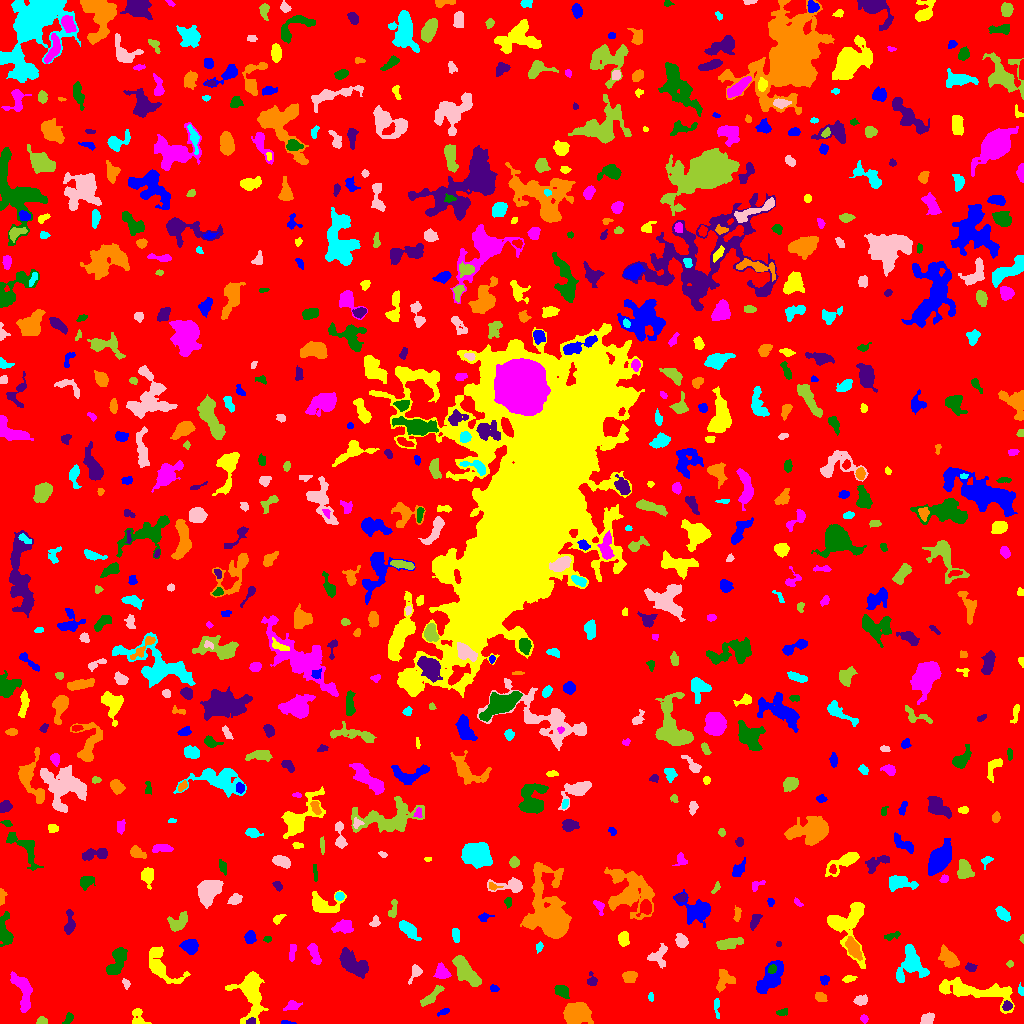

Data behind this chart, as committed beside it:
ID, X, Y, A, B, theta, total_flux, mu_max, mu_median, mu_mean, R_fwhm, R_e, R10, R90, x_start, x_end, y_start, y_end, area, greylevel
0, 506.5, 511.9, 299.6, 297.9, 0.02707, 1720490, 12.0, 2.0, 2.109, 104.2, 238, 91.31, 380.9, 0, 1023, 0, 1023, 815816, 2.109
1, 285.4, 0.8333, 2.485, 0.8547, -0.07096, 42.0, 3.0, 1.0, 0.8936, 1.871, 1.596, 0.5642, 2.706, 281, 296, 0, 3, 47, 6.894
2, 137.8, 7.008, 4.925, 3.087, -1.228, 399.0, 5.0, 2.0, 2.389, 4.918, 4.146, 1.596, 6.308, 132, 151, 0, 15, 167, 7.389
3, 864.1, 4.763, 1.99, 1.676, -1.119, 114.0, 4.0, 2.0, 1.9, 3.385, 2.257, 0.7979, 3.656, 860, 868, 0, 9, 60, 6.9
4, 68.25, 4.187, 3.189, 1.663, 0.9756, 252.0, 6.0, 3.0, 2.93, 3.785, 2.821, 1.128, 4.334, 62, 73, 0, 11, 86, 7.93
5, 251.6, 2.159, 2.206, 1.549, 0.1046, 170.0, 5.0, 3.0, 2.931, 3.385, 2.394, 0.9772, 3.568, 246, 255, 0, 6, 58, 12.93
6, 576.1, 10.01, 5.594, 4.464, 0.07335, 4545, 23.0, 7.0, 8.527, 7.203, 6.308, 2.523, 10.23, 563, 593, 0, 21, 533, 13.53
7, 716.7, 16.43, 5.815, 1.284, -1.476, 174.0, 4.0, 1.5, 1.851, 3.868, 2.821, 1.128, 4.787, 714, 719, 5, 25, 94, 6.851
8, 926.9, 4.069, 3.365, 2.329, 0.6567, 422.0, 7.0, 3.0, 3.08, 4.297, 3.478, 1.382, 5.441, 920, 934, 0, 11, 137, 8.08
9, 41.66, 2.211, 2.727, 1.819, -0.01284, 152.0, 4.0, 2.0, 2.0, 4.029, 2.706, 0.9772, 4.184, 36, 47, 0, 7, 76, 7.0
10, 750.4, 8.336, 2.425, 2.183, 1.46, 277.0, 6.0, 3.0, 2.856, 4.26, 2.985, 1.128, 4.549, 745, 755, 3, 13, 97, 7.856
11, 443.3, 11.5, 2.977, 1.27, 0.3596, 161.0, 5.0, 2.0, 2.368, 3.038, 2.394, 0.9772, 3.827, 437, 449, 7, 15, 68, 7.368
12, 251.1, 30.62, 12.93, 6.224, -1.508, 4029, 13.0, 4.0, 4.956, 8.349, 8.444, 3.29, 13.81, 225, 268, 0, 52, 813, 8.956
13, 292.2, 17.85, 3.729, 2.29, 0.2622, 213.0, 4.0, 2.0, 1.677, 4.514, 3.385, 1.262, 5.47, 283, 302, 13, 23, 127, 6.677
14, 782.3, 11.03, 2.933, 1.762, 0.2193, 115.0, 3.0, 1.0, 1.533, 3.192, 2.706, 0.9772, 4.406, 776, 787, 8, 15, 75, 6.533
15, 1007, 17.53, 2.233, 1.977, 0.5698, 216.0, 6.0, 2.0, 2.483, 3.613, 2.646, 0.9772, 4.146, 1002, 1012, 13, 23, 87, 11.48
16, 820.7, 26.38, 2.84, 2.033, -0.5783, 343.0, 7.0, 3.0, 3.267, 3.656, 3.038, 1.262, 4.886, 815, 827, 22, 31, 105, 8.267
17, 650.9, 26.4, 2.19, 1.263, -1.551, 83.0, 4.0, 2.0, 1.729, 2.932, 2.034, 0.7979, 3.241, 648, 653, 22, 31, 48, 6.729
18, 860.5, 23.19, 3.056, 2.088, 0.1817, 395.0, 8.0, 3.0, 3.185, 3.989, 3.192, 1.262, 5.14, 853, 867, 18, 29, 124, 8.185
19, 431.5, 27.12, 7.864, 2.075, 0.7373, 407.0, 4.0, 2.0, 1.966, 6.555, 4.618, 1.784, 7.181, 420, 444, 17, 38, 207, 6.966
20, 539.2, 34.82, 3.847, 1.767, -1.004, 274.0, 4.0, 3.0, 2.946, 5.262, 3.29, 1.382, 4.886, 534, 544, 28, 42, 93, 6.946
21, 493.6, 35.25, 2.231, 1.724, -0.3007, 133.0, 4.0, 2.0, 2.217, 3.785, 2.523, 0.9772, 3.742, 490, 499, 32, 39, 60, 7.217
22, 976.4, 32, 20.72, 4.53, -0.1629, 2216, 9.0, 2.0, 2.468, 6.408, 8.273, 3.038, 13.51, 939, 1014, 10, 46, 898, 7.468
23, 22.16, 33.52, 11.14, 4.161, -1.238, 1344, 6.0, 3.0, 3.062, 9.458, 6.887, 2.646, 10.6, 10, 32, 11, 52, 439, 7.062
24, 560.9, 32.43, 3.685, 2.513, -0.5274, 329.0, 4.0, 2.0, 2.031, 5.614, 3.827, 1.596, 5.944, 554, 569, 25, 38, 162, 8.031
25, 592, 42.84, 3.04, 2.482, -1.36, 180.0, 4.0, 2.0, 1.765, 4.26, 3.09, 1.128, 4.918, 587, 597, 38, 52, 102, 6.765
26, 629.5, 47.39, 3.445, 2.406, 0.1892, 383.0, 7.0, 2.0, 2.455, 3.868, 3.568, 1.382, 5.614, 622, 637, 41, 52, 156, 7.455
27, 1021, 32.06, 1.968, 1.184, -1.259, 62.0, 3.0, 1.0, 1.088, 2.585, 1.954, 0.7979, 2.985, 1018, 1023, 28, 41, 57, 8.088
28, 126.1, 39.35, 2.257, 1.379, -1.295, 95.0, 5.0, 1.0, 1.462, 1.871, 2.185, 0.7979, 3.568, 122, 130, 34, 45, 65, 7.462
29, 466.3, 51.74, 9.375, 3.407, -0.8931, 2435, 11.0, 5.0, 5.021, 8.098, 6.933, 2.764, 10.78, 452, 481, 37, 68, 485, 9.021
30, 217.8, 46.99, 2.125, 1.472, 0.1909, 107.0, 4.0, 2.0, 2.019, 3.241, 2.185, 0.7979, 3.478, 213, 222, 44, 50, 53, 7.019
31, 824.4, 43.83, 2.306, 2.003, -1.384, 251.0, 8.0, 3.0, 3.099, 3.09, 2.585, 0.9772, 4.26, 820, 829, 38, 48, 81, 8.099
32, 848.7, 44.62, 3.34, 1.598, 0.2143, 195.0, 4.0, 2.0, 2.349, 4.478, 2.985, 1.128, 4.442, 842, 857, 41, 48, 83, 7.349
33, 441.7, 51.13, 3.353, 2.929, -1.013, 568.0, 8.0, 3.0, 3.104, 4.687, 3.785, 1.493, 6.206, 433, 451, 45, 61, 183, 8.104
34, 771.8, 54.1, 2.335, 1.803, 1.133, 132.0, 3.0, 2.0, 1.833, 3.785, 2.585, 1.128, 4.029, 768, 776, 50, 59, 72, 10.83
35, 970.6, 55.98, 2.719, 1.882, -0.2413, 193.0, 5.0, 2.0, 2.244, 3.432, 2.877, 0.9772, 4.514, 965, 977, 52, 61, 86, 8.244
36, 723.4, 43.01, 6.015, 4.113, 1.16, 703.0, 8.0, 2.0, 2.768, 4.583, 5.109, 1.871, 8.078, 716, 735, 31, 54, 254, 6.768
37, 910.7, 58.79, 7.69, 6.459, 1.41, 2055, 14.0, 3.0, 3.507, 5.171, 6.308, 2.257, 11, 896, 929, 41, 79, 586, 8.507
38, 415.6, 51.48, 4.382, 2.394, 1.136, 273.0, 6.0, 2.0, 2.022, 3.785, 3.241, 1.262, 5.382, 408, 422, 39, 59, 135, 7.022
39, 1010, 59.54, 1.66, 1.492, 1.494, 91.0, 4.0, 2.0, 2.022, 2.985, 2.034, 0.7979, 3.141, 1006, 1013, 56, 63, 45, 8.022
40, 486.1, 61.73, 5.021, 2.046, -0.03924, 289.0, 5.0, 1.0, 1.68, 3.141, 3.785, 1.382, 6.206, 477, 500, 57, 67, 172, 6.68
41, 768.3, 43.16, 10.18, 4.119, 0.9131, 1357, 10.0, 2.0, 2.725, 4.918, 6.05, 2.111, 10.25, 756, 783, 30, 63, 498, 7.725
42, 161.3, 57.27, 13.03, 6.183, -0.8145, 1545, 7.0, 3.0, 2.861, 6.676, 7.695, 2.932, 11.75, 149, 190, 40, 77, 540, 6.861
43, 314.8, 67.95, 6.121, 2.038, -1.203, 382.0, 8.0, 2.0, 2.021, 2.185, 3.949, 1.262, 6.383, 307, 321, 59, 80, 189, 7.021
44, 117.3, 62.85, 8.314, 3.448, 1.133, 1612, 10.0, 4.0, 4.416, 7.269, 5.971, 2.326, 9.339, 106, 127, 49, 76, 365, 8.416
45, 353, 59.51, 8.191, 3.983, -0.6273, 1570, 8.0, 3.0, 3.084, 7.715, 6.507, 2.523, 10.46, 339, 368, 45, 76, 509, 8.084
46, 948.1, 65.72, 6.199, 3.426, -0.8907, 713.0, 5.0, 2.0, 2.45, 6.457, 5.557, 2.185, 8.425, 938, 959, 56, 79, 291, 8.45
47, 539, 76.83, 2.512, 1.608, 1.369, 121.0, 4.0, 2.0, 1.891, 3.568, 2.459, 0.9772, 3.868, 536, 543, 70, 82, 64, 6.891
48, 657.4, 66.98, 5.653, 4.303, 0.735, 500.0, 6.0, 2.0, 2.075, 4.583, 4.549, 1.596, 7.695, 647, 667, 55, 80, 241, 7.075
49, 729.2, 80.26, 7.36, 2.345, 0.1993, 568.0, 6.0, 2.0, 2.281, 5.557, 5.078, 1.954, 7.715, 716, 743, 74, 86, 249, 7.281
50, 474.2, 83.36, 4.842, 2.845, -1.182, 538.0, 7.0, 2.0, 2.526, 4.583, 4.146, 1.596, 6.817, 467, 483, 76, 95, 213, 7.526
51, 190.2, 77.2, 3.852, 3.204, -0.1318, 730.0, 8.0, 3.0, 3.318, 5.642, 4.478, 1.784, 6.956, 179, 198, 69, 84, 220, 8.318
52, 623.6, 85.05, 3.276, 2.454, -1.562, 453.0, 7.0, 3.0, 3.082, 4.583, 3.7, 1.493, 5.642, 618, 629, 77, 92, 147, 8.082
53, 292.2, 71.84, 4.788, 1.616, 1.444, 154.0, 2.0, 1.0, 1.426, 5.809, 3.478, 1.493, 5.352, 289, 296, 62, 79, 108, 6.426
54, 267.4, 84.38, 2.012, 1.452, 0.04978, 82.0, 3.0, 2.0, 1.708, 2.985, 2.257, 0.7979, 3.432, 263, 271, 81, 87, 48, 6.708
55, 778.5, 79.05, 1.349, 1.329, -0.1499, 65.0, 5.0, 2.0, 2.097, 1.596, 1.596, 0.5642, 2.706, 776, 781, 77, 82, 31, 7.097
56, 853.2, 75.45, 5.567, 2.544, -1.087, 689.0, 6.0, 3.0, 2.767, 6.383, 4.754, 1.871, 7.485, 845, 862, 63, 87, 249, 9.767
57, 455.3, 88.27, 3.565, 1.588, -1.507, 190.0, 5.0, 2.0, 1.81, 2.646, 3.038, 0.9772, 4.787, 452, 459, 81, 95, 105, 6.81
58, 681.6, 82.47, 3.149, 2.659, -1.053, 756.0, 11.0, 4.0, 5.007, 4.37, 3.613, 1.382, 5.836, 675, 688, 76, 90, 151, 9.007
59, 1022, 84.53, 1.983, 1.048, 1.565, 76.0, 4.0, 2.0, 2.375, 2.706, 1.784, 0.5642, 2.706, 1019, 1023, 80, 89, 32, 7.375
... 711 more rows
